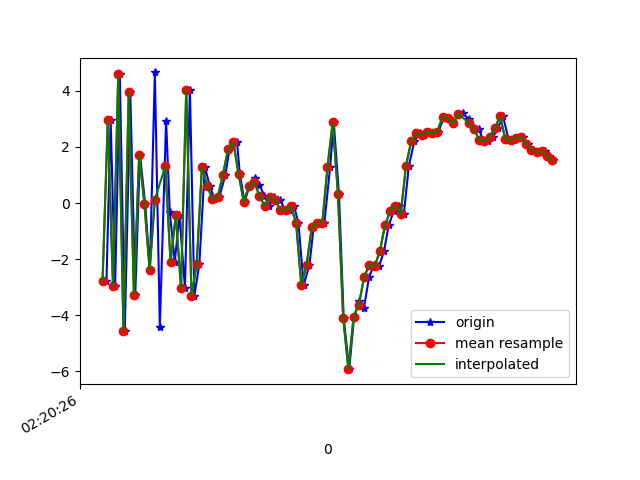

The data file committed next to this chart (first rows):
1617762026335, 457662982267950, -2.7821696, -2.9377823, -7.739532
1617762026351, 457663001498720, 2.947, -1.56, 5.995
1617762026368, 457663020729490, -2.964, -2.646, -6.561
1617762026386, 457663040099642, 4.585, -1.224, 3.602
1617762026405, 457663059330412, -4.57, -2.947, -2.477
1617762026426, 457663078561182, 3.944, -1.108, -1.474
1617762026445, 457663097791952, -3.28, -2.591, 3.317
1617762026463, 457663117022722, 1.725, -1.541, -7.101
1617762026483, 457663136253492, -0.02108, -1.676, 7.159
1617762026501, 457663155484262, -2.389, -2.044, -7.989
1617762026520, 457663174715032, 4.653, -1.106, 4.099
1617762026539, 457663193945802, -4.406, -2.288, -1.025
1617762026563, 457663213176572, 2.938, -0.667, -4.848
1617762026577, 457663232407342, -0.3075, -0.9571, 6.788
1617762026596, 457663251638112, -2.094, -0.7333, -8.853
1617762026614, 457663270868882, -0.4276, -0.03268, 6.806
1617762026635, 457663290099652, -3.028, 0.1212, -6.459
1617762026654, 457663309330422, 4.038, 1.628, 3.143
1617762026671, 457663328561192, -3.318, 0.7147, 2.927
1617762026690, 457663347791962, -2.176, 0.2682, -1.713
1617762026711, 457663367022732, 1.296, -1.211, 1.961
1617762026730, 457663386253502, 0.6065, -2.103, 1.188
1617762026748, 457663405484272, 0.1422, -1.712, 1.398
1617762026766, 457663424715042, 0.2018, -0.7011, 0.2447
1617762026790, 457663443945812, 1.008, -1.225, 0.4258
1617762026805, 457663463176582, 1.909, -1.999, 0.8662
1617762026834, 457663482407352, 2.179, -1.997, 1.296
1617762026845, 457663501638122, 1.033, -1.825, 0.6009
1617762026863, 457663520868892, 0.0434, -0.4531, -1.121
1617762026882, 457663540099662, 0.6099, 0.4349, -2.627
1617762026901, 457663559330432, 0.8742, 0.3943, -3.641
1617762026919, 457663578561202, 0.6564, 0.1306, -4.456
1617762026939, 457663597791972, 0.2492, 0.9048, -5.093
1617762026957, 457663617022742, -0.1043, 1.751, -5.632
1617762026977, 457663636253512, 0.2251, 1.902, -5.727
1617762026999, 457663655484282, 0.1174, 1.877, -5.876
1617762027017, 457663674715052, -0.2497, 2.583, -6.374
1617762027034, 457663693945822, -0.2429, 2.875, -6.406
1617762027052, 457663713176592, -0.106, 2.94, -5.98
1617762027069, 457663732407362, -0.7156, 3.324, -5.422
1617762027089, 457663751638132, -2.924, 3.9, -5.241
1617762027111, 457663770868902, -2.206, 2.51, -4.565
1617762027127, 457663790099672, -0.8574, -0.1318, -3.458
1617762027158, 457663809330442, -0.7293, -1.642, -3.076
1617762027168, 457663828561212, -0.7274, -0.1446, -2.984
1617762027190, 457663847791982, 1.274, -0.7741, -1.678
1617762027204, 457663867022752, 2.875, -3.582, -2.739
1617762027224, 457663886253522, 0.322, -1.966, -4.81
1617762027242, 457663905484292, -4.085, 1.506, -2.368
1617762027263, 457663924715062, -5.921, 3.5, 6.044
1617762027282, 457663943945832, -4.049, 5.277, 8.227
1617762027301, 457663963176602, -3.494, 8.279, 6.548
1617762027319, 457663982407372, -3.755, 9.355, 5.315
1617762027339, 457664001638142, -2.645, 8.796, 6.04
1617762027358, 457664020868912, -2.203, 6.104, 7.427
1617762027377, 457664040099682, -2.262, 4.698, 6.208
1617762027396, 457664059330452, -1.723, 5.161, 3.844
1617762027414, 457664078561222, -0.7959, 6.025, 1.765
1617762027434, 457664097791992, -0.273, 6.504, 0.07831
1617762027452, 457664117022762, -0.0939, 6.325, -0.1698
1617762027472, 457664136253532, -0.4001, 5.448, 0.7219
... 30 more rows
